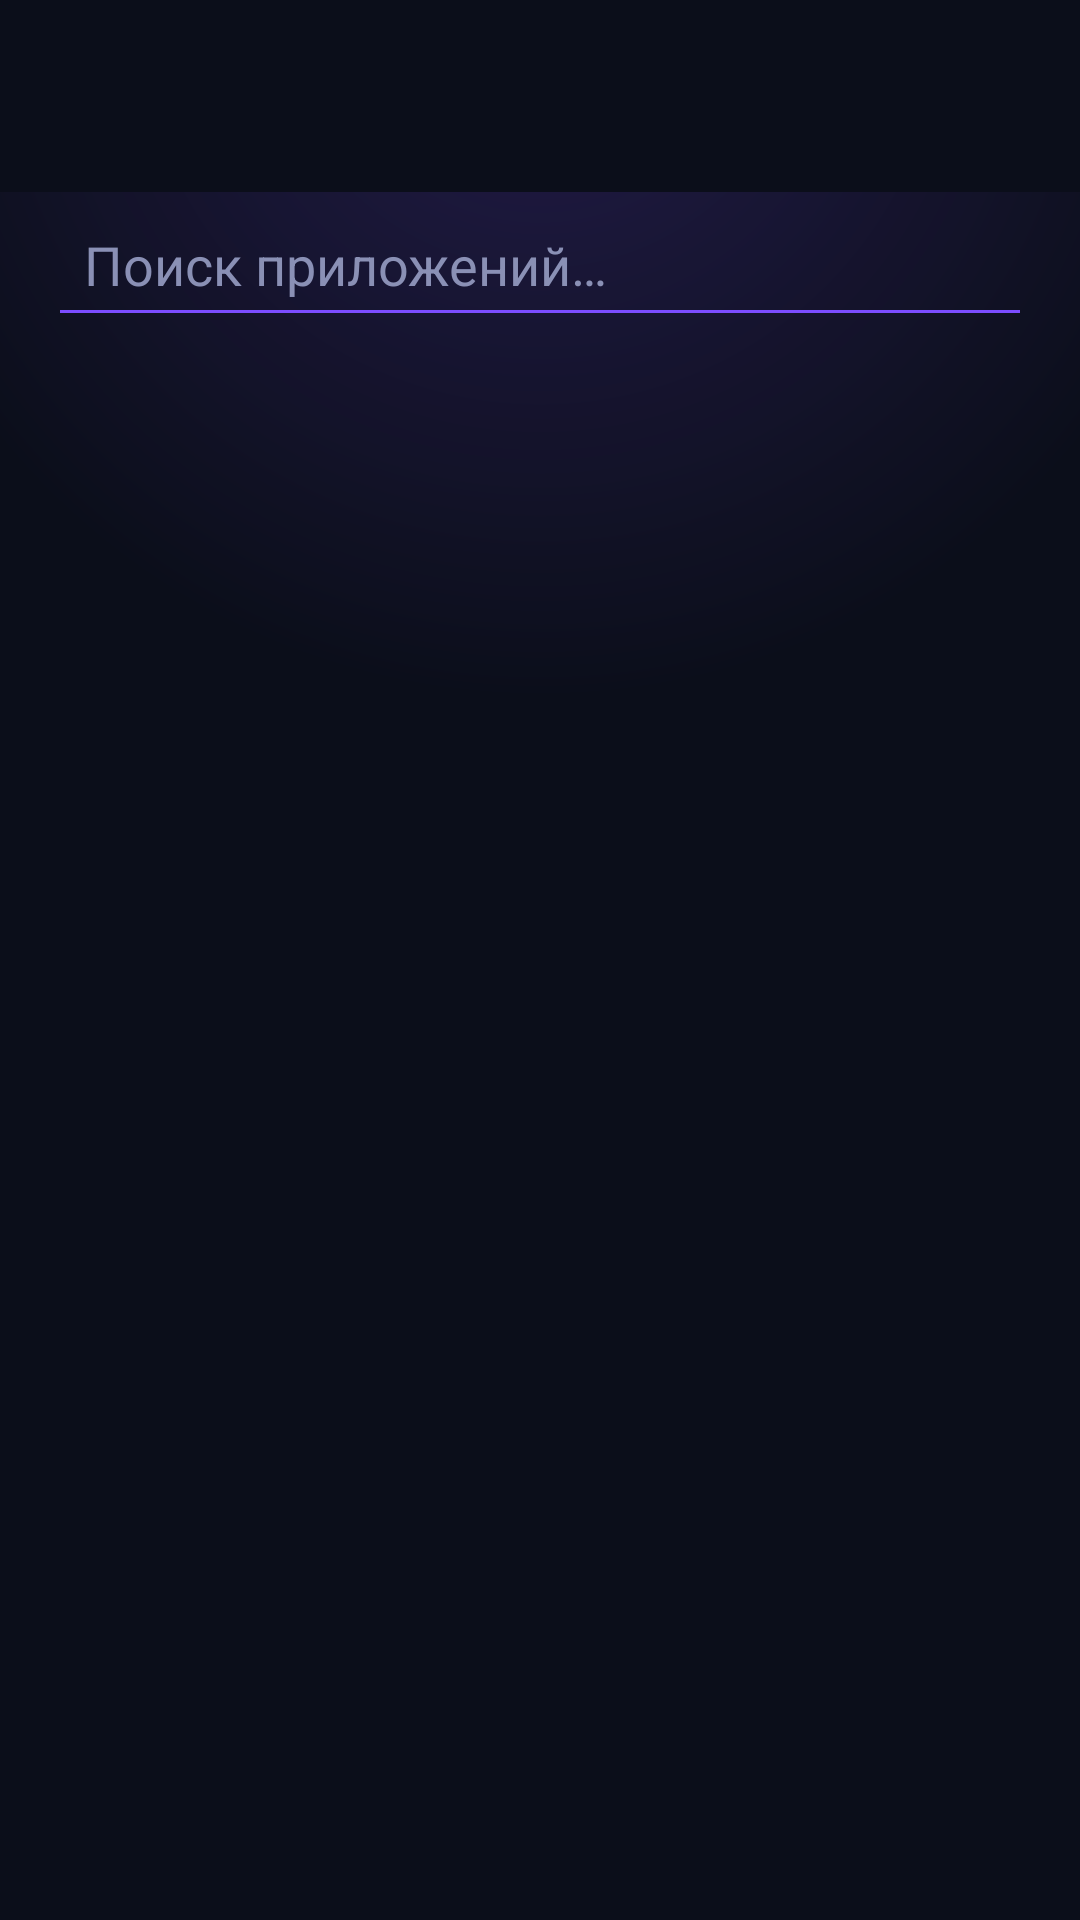

The Android layout XML behind this screen, and the referenced resources:
<!-- AndroidManifest.xml: activity theme Theme.AppHub -->
<!-- res/layout/activity_search.xml -->
<?xml version="1.0" encoding="utf-8"?>
<LinearLayout xmlns:android="http://schemas.android.com/apk/res/android"
    xmlns:app="http://schemas.android.com/apk/res-auto"
    android:layout_width="match_parent"
    android:layout_height="match_parent"
    android:orientation="vertical"
    android:fitsSystemWindows="true">

    <com.google.android.material.appbar.MaterialToolbar
        android:id="@+id/search_toolbar"
        android:layout_width="match_parent"
        android:layout_height="?attr/actionBarSize"
        android:background="@color/bg_base"
        app:navigationIcon="@drawable/ic_back"
        app:titleTextColor="@color/text_primary" />

    <EditText
        android:id="@+id/search_field"
        android:layout_width="match_parent"
        android:layout_height="wrap_content"
        android:layout_marginStart="16dp"
        android:layout_marginEnd="16dp"
        android:layout_marginBottom="8dp"
        android:hint="@string/search_hint"
        android:textColorHint="@color/text_secondary"
        android:textColor="@color/text_primary"
        android:backgroundTint="@color/primary_neon"
        android:inputType="text"
        android:padding="12dp"
        android:drawableStart="@drawable/ic_search"
        android:drawablePadding="12dp"
        android:drawableTint="@color/text_secondary"
        android:imeOptions="actionSearch" />

    <FrameLayout
        android:layout_width="match_parent"
        android:layout_height="match_parent">

        <androidx.recyclerview.widget.RecyclerView
            android:id="@+id/search_results"
            android:layout_width="match_parent"
            android:layout_height="match_parent"
            android:clipToPadding="false"
            android:padding="12dp"
            android:paddingBottom="32dp" />

        <ProgressBar
            android:id="@+id/search_progress"
            android:layout_width="wrap_content"
            android:layout_height="wrap_content"
            android:layout_gravity="center"
            android:visibility="gone"
            android:indeterminateTint="@color/accent_cyan" />

        <LinearLayout
            android:id="@+id/search_empty"
            android:layout_width="match_parent"
            android:layout_height="match_parent"
            android:orientation="vertical"
            android:gravity="center"
            android:padding="32dp"
            android:visibility="gone">

            <ImageView
                android:layout_width="80dp"
                android:layout_height="80dp"
                android:src="@drawable/ic_search_big"
                android:alpha="0.3"
                android:contentDescription="@null" />

            <TextView
                android:layout_width="wrap_content"
                android:layout_height="wrap_content"
                android:layout_marginTop="16dp"
                android:text="@string/search_no_results"
                android:textColor="@color/text_secondary"
                android:textSize="14sp" />
        </LinearLayout>
    </FrameLayout>

</LinearLayout>
<!-- resources referenced by this layout -->
<resources>
  <color name="accent_cyan">#FF00E5FF</color>
  <color name="bg_base">#FF0B0E1A</color>
  <color name="primary_neon">#FF7C4DFF</color>
  <color name="text_primary">#FFF0F2FF</color>
  <color name="text_secondary">#FF8A90B5</color>
  <!-- drawable ic_search_big (drawable) -->
  <?xml version="1.0" encoding="utf-8"?>
  <vector xmlns:android="http://schemas.android.com/apk/res/android"
      android:width="120dp"
      android:height="120dp"
      android:viewportWidth="24"
      android:viewportHeight="24"
      android:tint="@color/text_secondary">
      <path
          android:fillColor="@android:color/white"
          android:pathData="M15.5,14h-0.79l-0.28,-0.27C15.41,12.59 16,11.11 16,9.5 16,5.91 13.09,3 9.5,3S3,5.91 3,9.5 5.91,16 9.5,16c1.61,0 3.09,-0.59 4.23,-1.57l0.27,0.28v0.79l5,4.99L20.49,19l-4.99,-5zM9.5,14C7.01,14 5,11.99 5,9.5S7.01,5 9.5,5 14,7.01 14,9.5 11.99,14 9.5,14z" />
  </vector>
  <string name="search_hint">Поиск приложений…</string>
  <string name="search_no_results">Ничего не найдено</string>
  <!-- drawable bg_gradient_root (drawable) -->
  <?xml version="1.0" encoding="utf-8"?>
  <layer-list xmlns:android="http://schemas.android.com/apk/res/android">
      <item>
          <shape android:shape="rectangle">
              <solid android:color="@color/bg_base" />
          </shape>
      </item>
      <item>
          <shape android:shape="rectangle">
              <gradient
                  android:type="radial"
                  android:gradientRadius="700"
                  android:centerX="0.5"
                  android:centerY="0.0"
                  android:startColor="#337C4DFF"
                  android:endColor="@android:color/transparent" />
          </shape>
      </item>
  </layer-list>
  <color name="bg_surface">#FF151A2B</color>
  <color name="bg_surface_elevated">#FF1E2540</color>
  <color name="primary_neon_dark">#FF5B2EE0</color>
  <color name="white">#FFFFFFFF</color>
  <color name="black">#FF000000</color>
  <color name="error_red">#FFFF5252</color>
  <style name="Widget.AppHub.CardView" parent="Widget.Material3.CardView.Filled">
          <item name="cardBackgroundColor">@color/bg_surface</item>
          <item name="cardCornerRadius">16dp</item>
          <item name="cardElevation">2dp</item>
          <item name="strokeColor">@color/white_10</item>
          <item name="strokeWidth">1dp</item>
      </style>
  <style name="Widget.AppHub.TextInputLayout" parent="Widget.Material3.TextInputLayout.OutlinedBox">
          <item name="boxStrokeColor">@color/primary_neon</item>
          <item name="boxBackgroundColor">@color/bg_surface_elevated</item>
          <item name="hintTextColor">@color/accent_cyan</item>
          <item name="android:textColorHint">@color/text_secondary</item>
      </style>
  <color name="white_10">#1AFFFFFF</color>
</resources>
